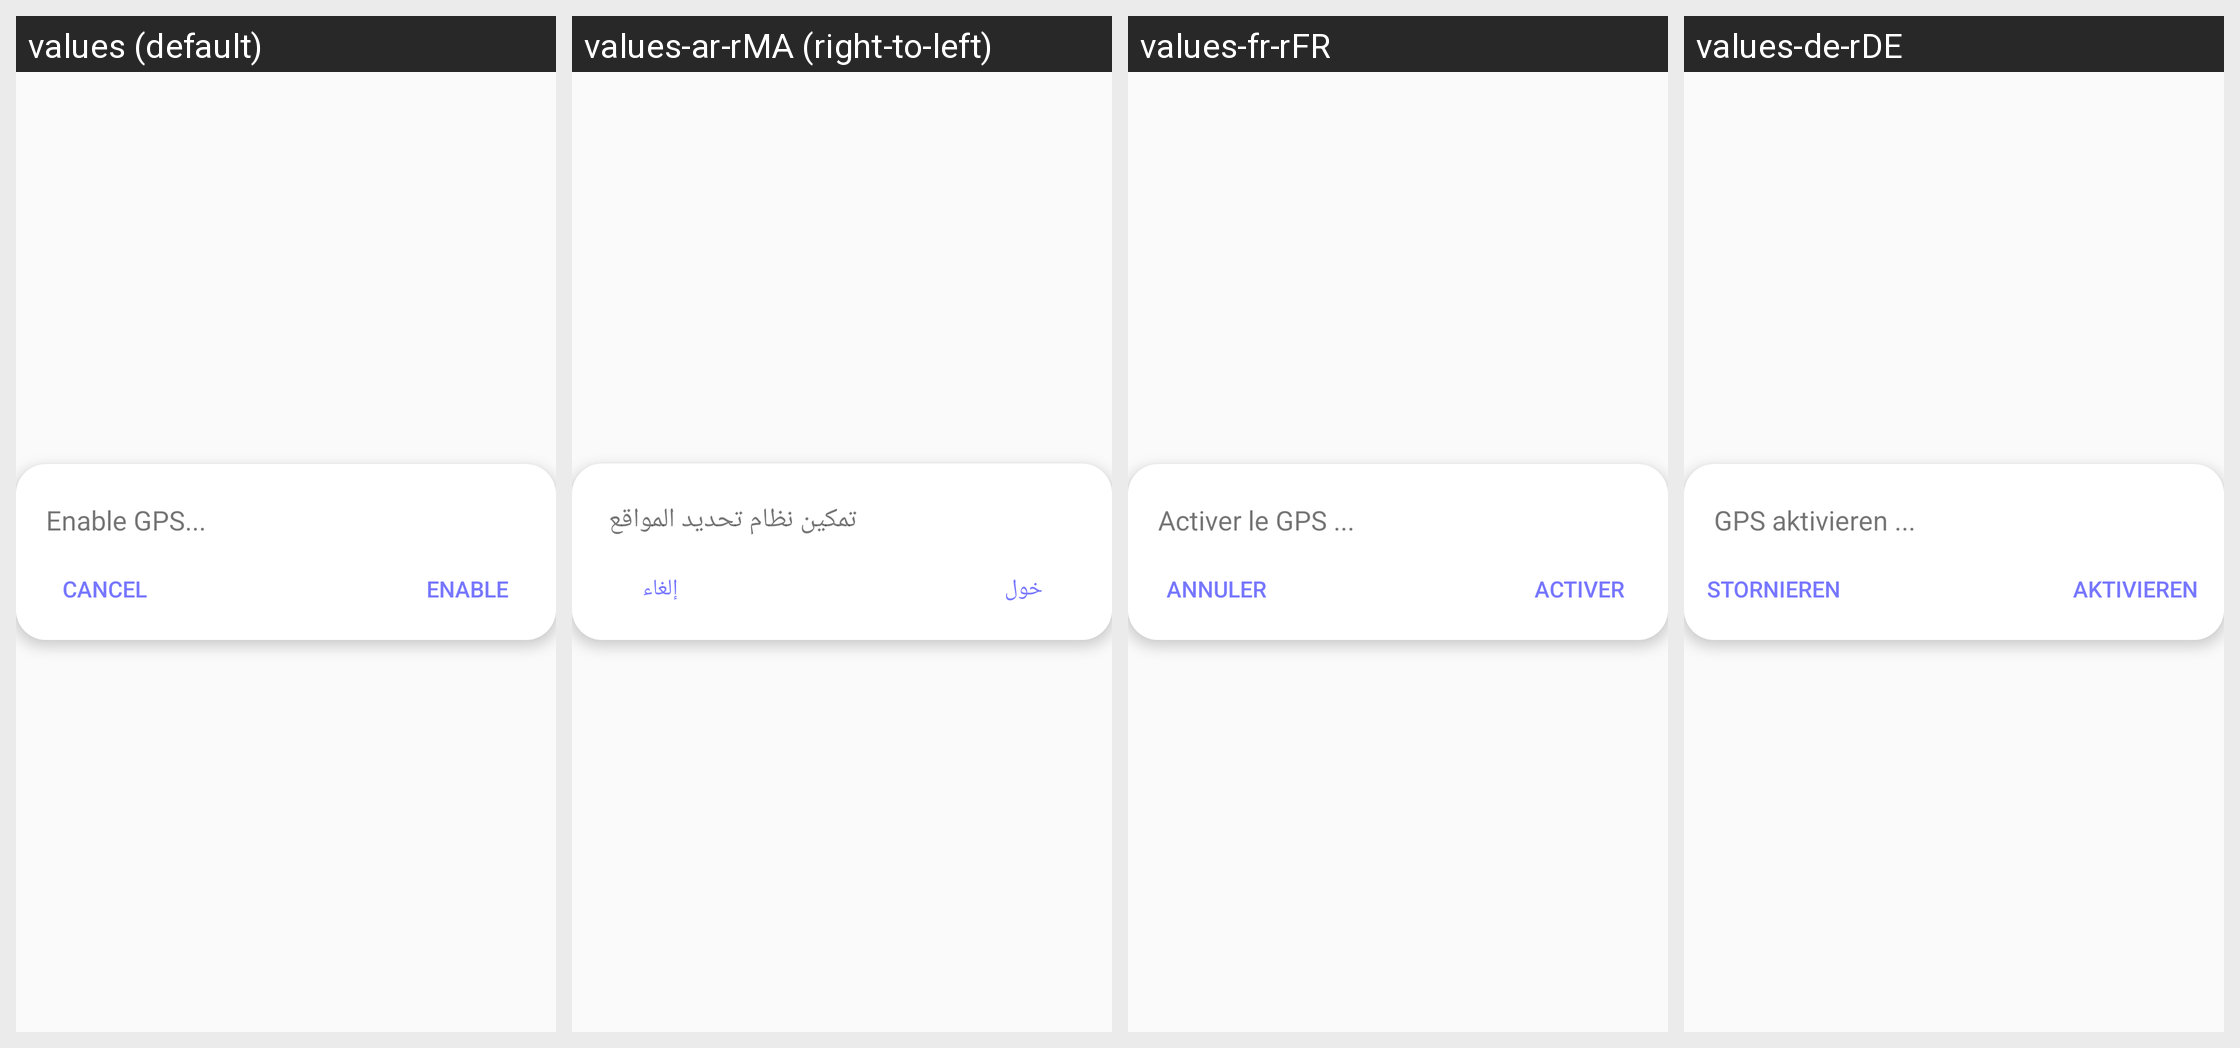

Strings drawn on this Android screen and how each of the app's shown locales translates them:
Android screen res/layout/dialog_enable_gps.xml rendered under 4 locales, left to right: values (default), values-ar-rMA (right-to-left), values-fr-rFR, values-de-rDE. Device: Nexus 5 (rendered at 1080×1920; each locale shown at half size, 540×960, under a caption strip naming it); theme AppTheme.
Strings drawn on this screen, with the default value and each locale's value (text and hints the layout hard-codes, and strings that could not be matched under every locale, appear in the picture but are not listed):

enable_gps
  values: Enable GPS...
  values-ar-rMA: تمكين نظام تحديد المواقع 
  values-fr-rFR: Activer le GPS ... 
  values-de-rDE: GPS aktivieren ... 

cancel
  values: Cancel
  values-ar-rMA: إلغاء
  values-fr-rFR: Annuler
  values-de-rDE: Stornieren

enable
  values: Enable
  values-ar-rMA: خول
  values-fr-rFR: Activer
  values-de-rDE: Aktivieren
